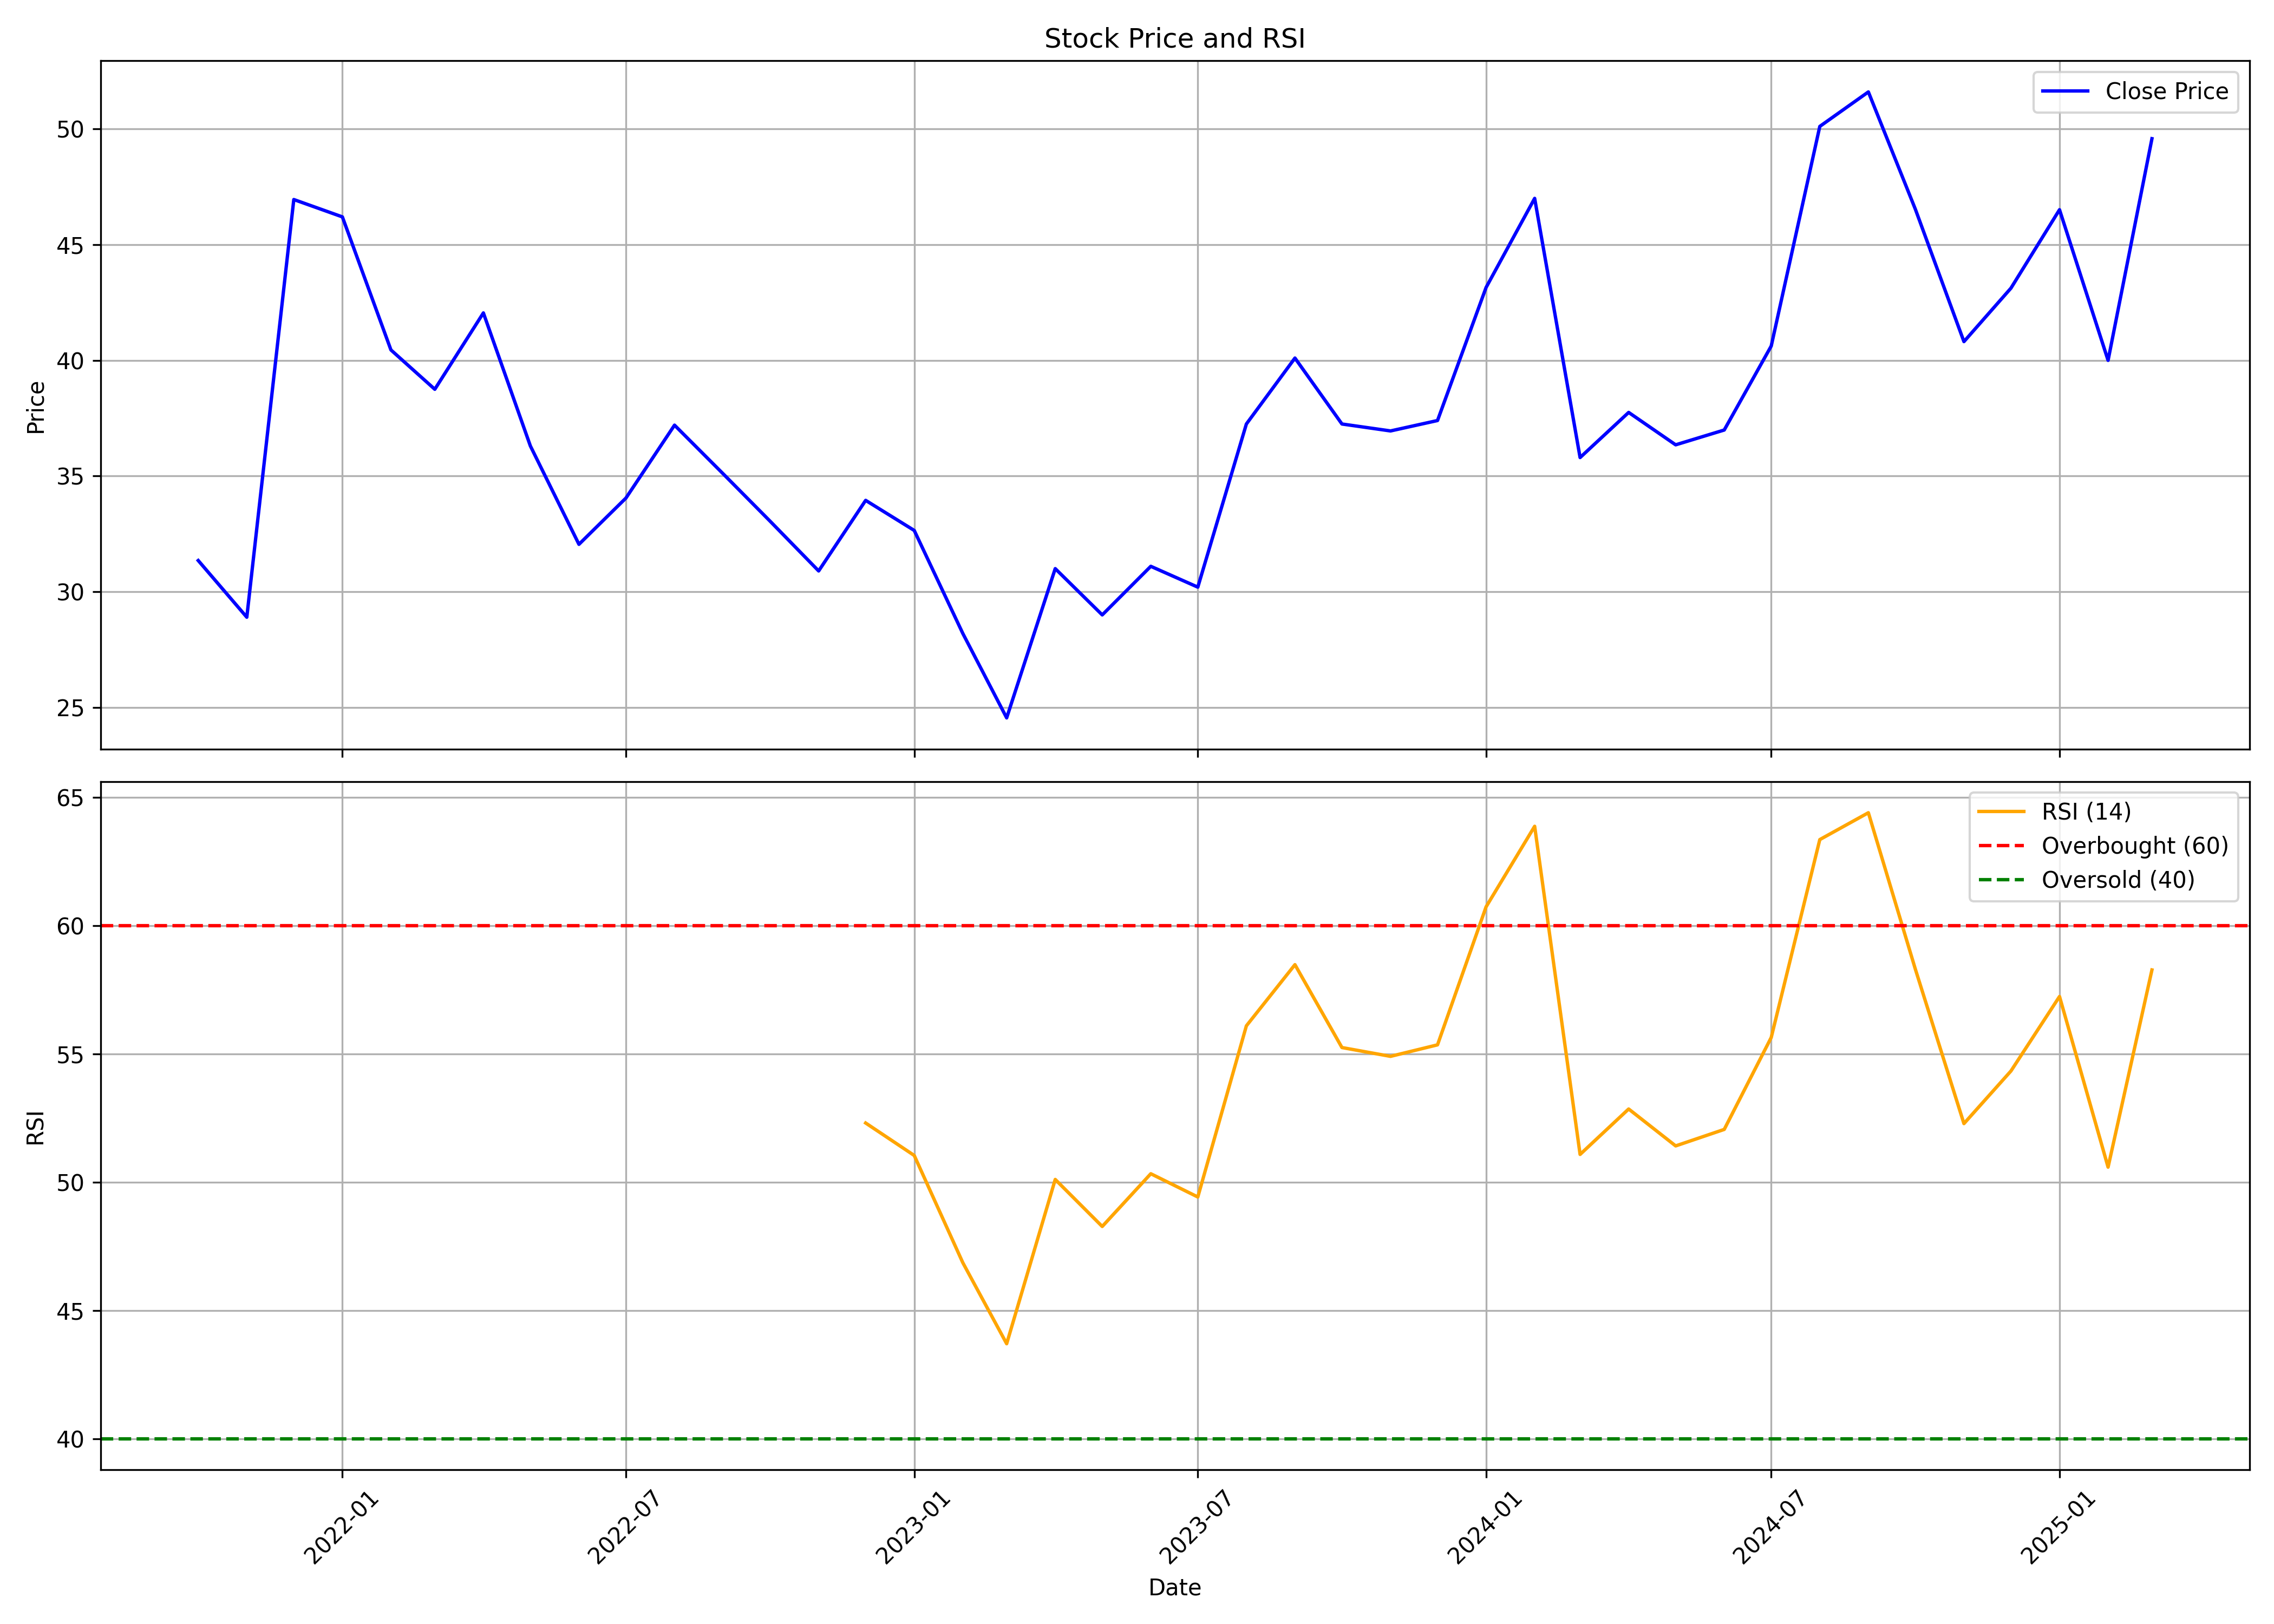

Values plotted in this chart, from the file beside it:
, date, symbol, open, high, low, close, volume, rsi
0, 2021-10-01, PASUPTAC, 40.25, 40.25, 29.85, 31.35, 1346746, 
1, 2021-11-01, PASUPTAC, 32.15, 36.8, 28.05, 28.9, 2700614, 
2, 2021-12-01, PASUPTAC, 29.8, 51.9, 29.0, 46.95, 12326679, 
3, 2022-01-01, PASUPTAC, 47.0, 57.6, 40.55, 46.2, 8908772, 
4, 2022-02-01, PASUPTAC, 46.7, 50.55, 33.3, 40.45, 6518217, 
5, 2022-03-01, PASUPTAC, 40.45, 43.95, 37.0, 38.75, 2386383, 
6, 2022-04-01, PASUPTAC, 39.4, 48.0, 39.05, 42.05, 3360766, 
7, 2022-05-01, PASUPTAC, 41.1, 43.9, 31.9, 36.3, 3571089, 
8, 2022-06-01, PASUPTAC, 36.6, 37.6, 30.05, 32.05, 1160507, 
9, 2022-07-01, PASUPTAC, 32.8, 38.1, 31.5, 34.05, 1074820, 
10, 2022-08-01, PASUPTAC, 34.65, 40.0, 32.3, 37.2, 1594093, 
11, 2022-09-01, PASUPTAC, 37.7, 44.65, 34.0, 35.1, 3293070, 
12, 2022-10-01, PASUPTAC, 35.25, 36.0, 30.15, 33.05, 1274100, 
13, 2022-11-01, PASUPTAC, 33.4, 34.1, 29.4, 30.9, 1326414, 
14, 2022-12-01, PASUPTAC, 30.9, 37.25, 30.4, 33.95, 2710560, 52.3
15, 2023-01-01, PASUPTAC, 33.85, 36.65, 31.5, 32.65, 1072293, 51.04
16, 2023-02-01, PASUPTAC, 33.2, 33.75, 28.0, 28.2, 914905, 46.86
17, 2023-03-01, PASUPTAC, 28.05, 30.0, 22.35, 24.55, 1193310, 43.7
18, 2023-04-01, PASUPTAC, 24.8, 31.85, 24.8, 31.0, 1106069, 50.1
19, 2023-05-01, PASUPTAC, 31.0, 33.65, 28.6, 29.0, 1443456, 48.27
20, 2023-06-01, PASUPTAC, 29.05, 35.1, 29.05, 31.1, 2154050, 50.32
21, 2023-07-01, PASUPTAC, 31.6, 34.5, 29.15, 30.2, 2033014, 49.42
22, 2023-08-01, PASUPTAC, 30.3, 39.4, 27.8, 37.25, 4814415, 56.09
23, 2023-09-01, PASUPTAC, 37.55, 40.95, 34.4, 40.1, 5454449, 58.47
24, 2023-10-01, PASUPTAC, 40.1, 47.0, 34.3, 37.25, 10516485, 55.24
25, 2023-11-01, PASUPTAC, 37.6, 41.05, 36.3, 36.95, 3177714, 54.9
26, 2023-12-01, PASUPTAC, 37.15, 39.4, 34.3, 37.4, 2657395, 55.35
27, 2024-01-01, PASUPTAC, 37.55, 46.6, 36.5, 43.15, 8860976, 60.73
28, 2024-02-01, PASUPTAC, 43.5, 51.3, 40.45, 47.0, 17025674, 63.86
29, 2024-03-01, PASUPTAC, 47.0, 49.05, 34.3, 35.8, 4598320, 51.08
30, 2024-04-01, PASUPTAC, 36.9, 41.3, 36.15, 37.75, 3107120, 52.85
31, 2024-05-01, PASUPTAC, 37.75, 39.4, 35.1, 36.35, 2571985, 51.41
32, 2024-06-01, PASUPTAC, 37.3, 39.8, 33.5, 36.99, 2822924, 52.05
33, 2024-07-01, PASUPTAC, 37.19, 43.8, 37.05, 40.62, 6599571, 55.63
34, 2024-08-01, PASUPTAC, 40.84, 57.0, 37.5, 50.11, 46692108, 63.34
35, 2024-09-01, PASUPTAC, 50.36, 70.98, 48.01, 51.6, 46711644, 64.39
36, 2024-10-01, PASUPTAC, 53.39, 54.85, 44.05, 46.53, 1693189, 58.29
37, 2024-11-01, PASUPTAC, 47.15, 52.1, 38.55, 40.81, 1483044, 52.28
38, 2024-12-01, PASUPTAC, 41.4, 48.6, 39.26, 43.12, 850191, 54.33
39, 2025-01-01, PASUPTAC, 43.98, 47.48, 40.0, 46.51, 745968, 57.23
40, 2025-02-01, PASUPTAC, 48.15, 50.95, 39.54, 40.0, 1263575, 50.58
41, 2025-03-01, PASUPTAC, 40.55, 59.71, 38.64, 49.58, 5462756, 58.27
